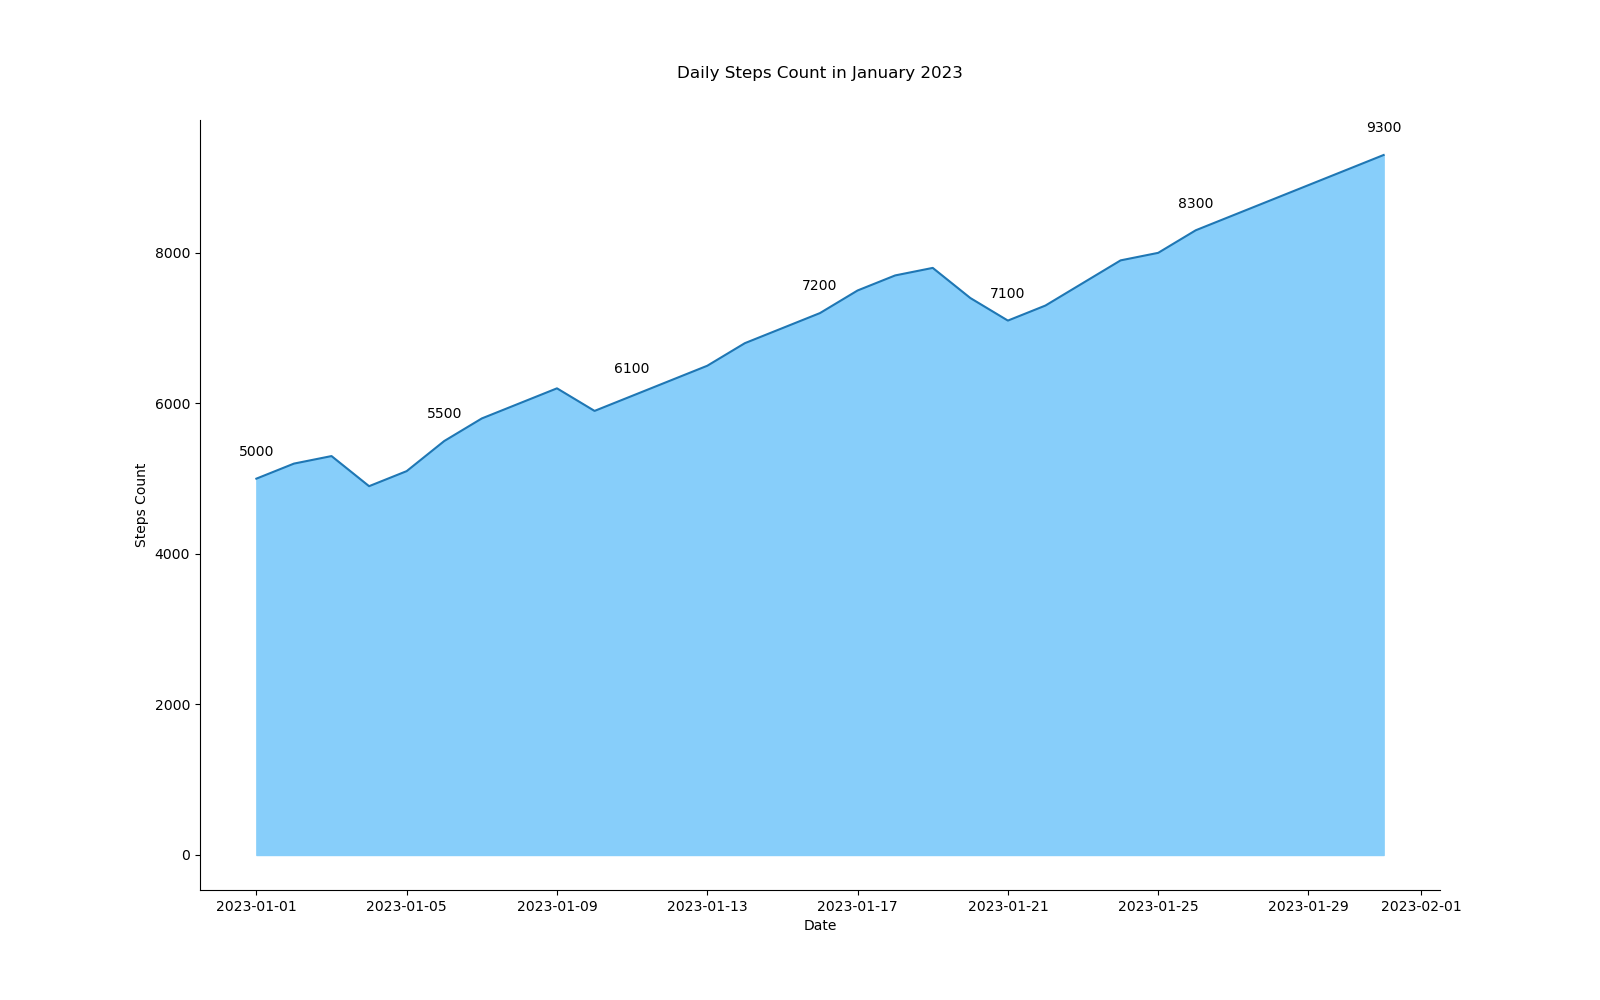

The data file committed next to this chart (first rows):
Date, Steps
2023-01-01, 5000
2023-01-02, 5200
2023-01-03, 5300
2023-01-04, 4900
2023-01-05, 5100
2023-01-06, 5500
2023-01-07, 5800
2023-01-08, 6000
2023-01-09, 6200
2023-01-10, 5900
2023-01-11, 6100
2023-01-12, 6300
2023-01-13, 6500
2023-01-14, 6800
2023-01-15, 7000
2023-01-16, 7200
2023-01-17, 7500
2023-01-18, 7700
2023-01-19, 7800
2023-01-20, 7400
2023-01-21, 7100
2023-01-22, 7300
2023-01-23, 7600
2023-01-24, 7900
2023-01-25, 8000
2023-01-26, 8300
2023-01-27, 8500
2023-01-28, 8700
2023-01-29, 8900
2023-01-30, 9100
2023-01-31, 9300
